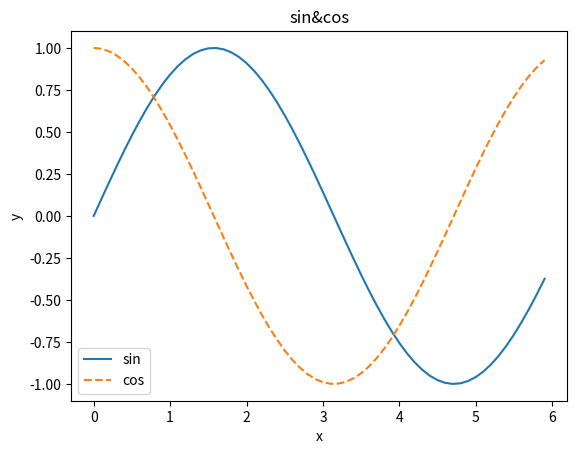

Reproduce this figure in Python.
import numpy as np
import matplotlib.pyplot as plt

#0~6까지 0.1간격으로 생성
x=np.arange(0,6,0.1)
y1=np.sin(x)

#그래프 그리기
# plt.plot(x,y1)
# plt.show()

#부가기능
y2=np.cos(x)

#그래프 그리기
plt.plot(x,y1,label="sin")
plt.plot(x,y2,linestyle="--",label="cos")#점선으로 그리기 
plt.xlabel("x")
plt.ylabel("y")
plt.title("sin&cos")
plt.legend()#도표설명
plt.show()